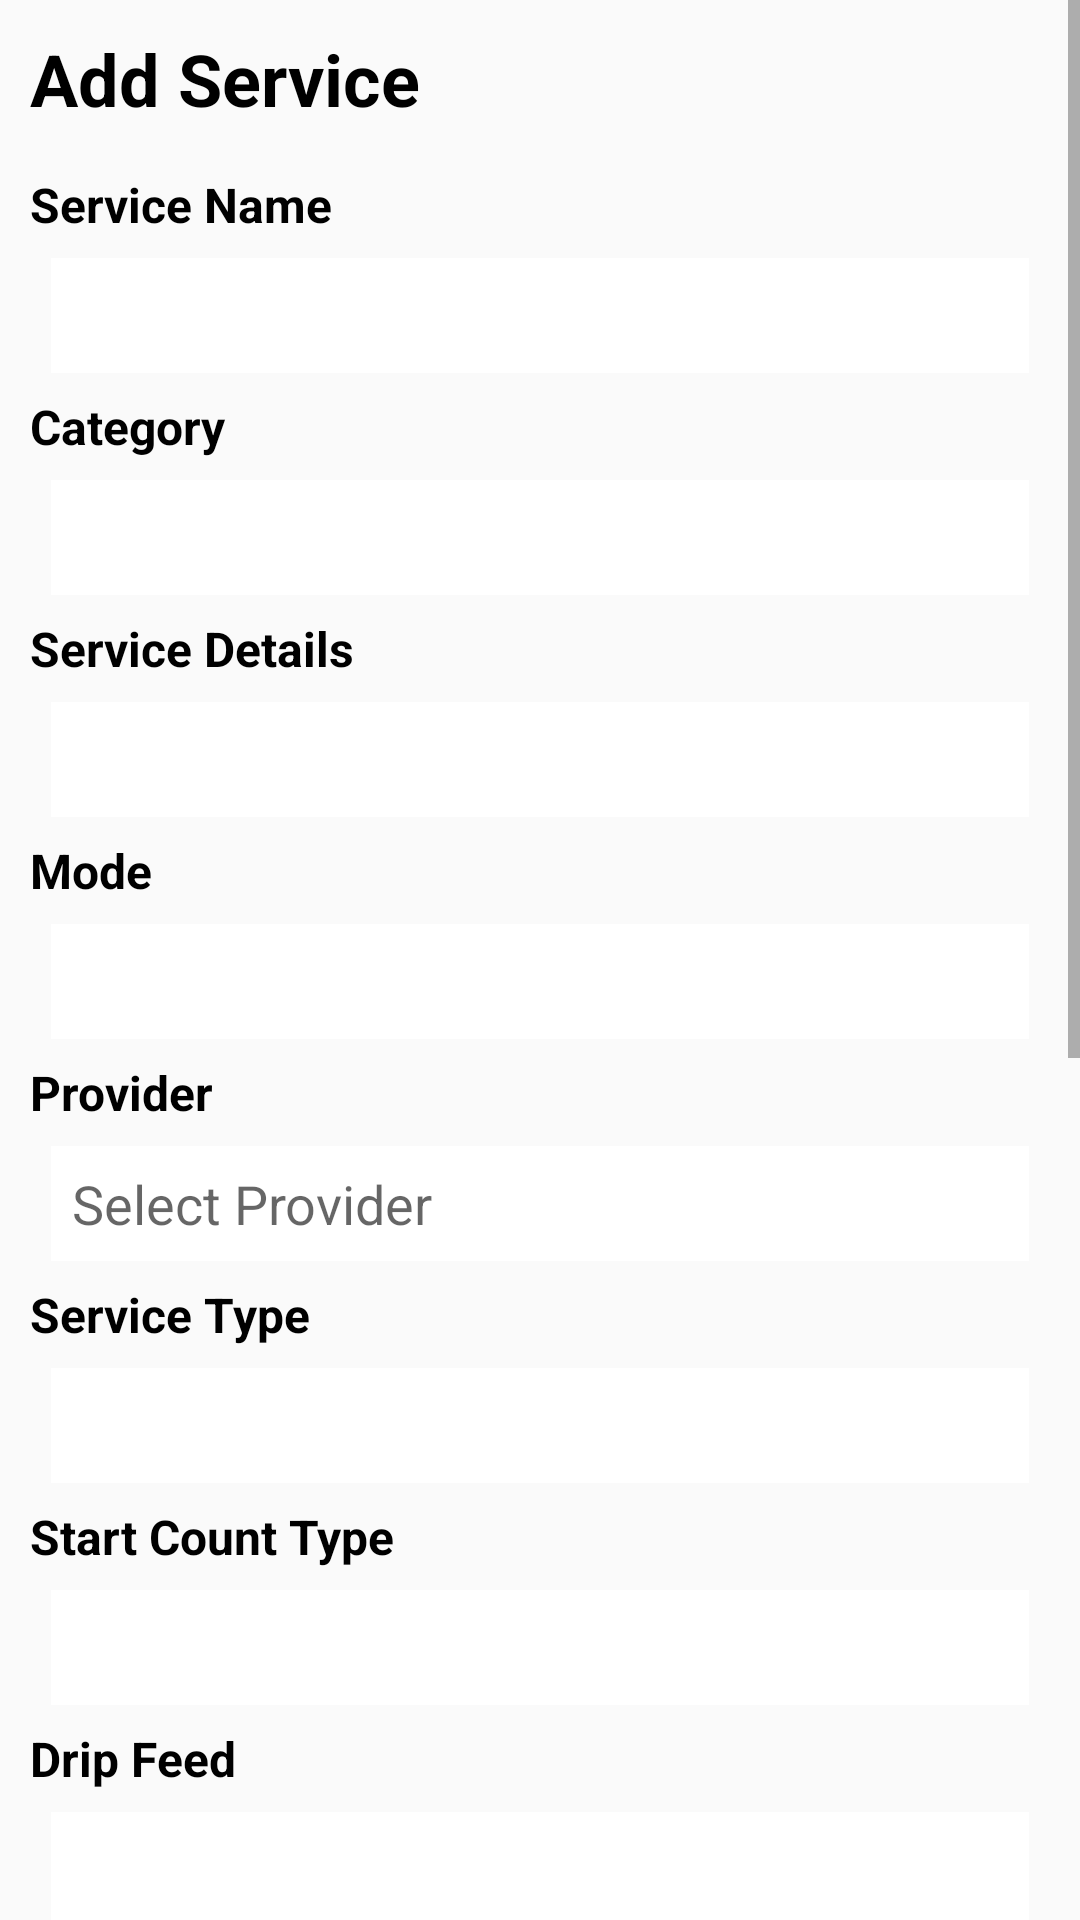

Android layout source for this screen:
<!-- AndroidManifest.xml: application theme Theme.Admin_smmpanel -->
<!-- res/layout/layout_add_services.xml -->
<?xml version="1.0" encoding="utf-8"?>
<ScrollView xmlns:android="http://schemas.android.com/apk/res/android"
    android:layout_width="match_parent"
    android:layout_height="match_parent">
    <LinearLayout
        android:layout_width="match_parent"
        android:layout_height="wrap_content"
        android:padding="10dp"
        android:orientation="vertical">
        <TextView
            style="@style/textView"
            android:text="Add Service"
            android:textSize="24sp"
            android:layout_marginBottom="15dp"/>

        <TextView
            style="@style/textView"
            android:text="Service Name"/>
        <EditText
            android:id="@+id/etxt_sn"
            style="@style/editText" />

        <TextView
            style="@style/textView"
            android:text="Category"/>
        <EditText
            android:id="@+id/etxt_c"
            style="@style/editText" />

        <TextView
            style="@style/textView"
            android:text="Service Details"/>
        <EditText
            android:id="@+id/etxt_sd"
            style="@style/editText" />

        <TextView
            style="@style/textView"
            android:text="Mode"/>
        <EditText
            android:id="@+id/etxt_m"
            style="@style/editText" />

        <TextView
            style="@style/textView"
            android:text="Provider"/>
        <EditText
            android:id="@+id/etxt_p"
            style="@style/editText"
            android:hint="Select Provider" />

        <TextView
            style="@style/textView"
            android:text="Service Type"/>
        <EditText
            android:id="@+id/etxt_st"
            style="@style/editText" />

        <TextView
            style="@style/textView"
            android:text="Start Count Type"/>
        <EditText
            android:id="@+id/etxt_sct"
            style="@style/editText" />

        <TextView
            style="@style/textView"
            android:text="Drip Feed"/>
        <EditText
            android:id="@+id/etxt_dpf"
            style="@style/editText" />

        <TextView
            style="@style/textView"
            android:text="Rate per 1000"/>
        <EditText
            android:id="@+id/etxt_rp"
            style="@style/editText" />

        <TextView
            style="@style/textView"
            android:text="Price Visibility"/>
        <EditText
            android:id="@+id/etxt_pv"
            style="@style/editText" />

        <TextView
            style="@style/textView"
            android:text="Min Order"/>
        <EditText
            android:id="@+id/etxt_mio"
            style="@style/editText" />

        <TextView
            style="@style/textView"
            android:text="Max Order"/>
        <EditText
            android:id="@+id/etxt_mao"
            style="@style/editText" />

        <TextView
            style="@style/textView"
            android:text="Overflow"/>
        <EditText
            android:id="@+id/etxt_of"
            style="@style/editText" />

        <TextView
            style="@style/textView"
            android:text="Downflow"/>
        <EditText
            android:id="@+id/etxt_df"
            style="@style/editText" />

        <LinearLayout
            android:layout_width="wrap_content"
            android:layout_height="wrap_content"
            android:orientation="horizontal">
            <Button
                android:id="@+id/btn_as"
                android:layout_width="wrap_content"
                android:layout_height="wrap_content"
                android:background="@color/cobaltblue"
                android:text="Add Service"
                android:textColor="@color/white"
                android:textAllCaps="false"
                android:textSize="16sp"
                android:padding="5dp"
                android:layout_margin="5dp"/>
            <Button
                android:id="@+id/btn_asClose"
                android:layout_width="wrap_content"
                android:layout_height="wrap_content"
                android:background="@color/white"
                android:text="Cancel"
                android:textAllCaps="false"
                android:textSize="16sp"
                android:padding="5dp"
                android:layout_margin="5dp"/>
        </LinearLayout>
    </LinearLayout>
</ScrollView>
<!-- resources referenced by this layout -->
<resources>
  <style name="editText">
          <item name="android:layout_width">match_parent</item>
          <item name="android:layout_height">wrap_content</item>
          <item name="android:layout_margin">7dp</item>
          <item name="android:padding">7dp</item>
          <item name="android:background">@color/white</item>
          <item name="android:inputType">textPersonName</item>
      </style>
  <style name="textView">
          <item name="android:layout_width">wrap_content</item>
          <item name="android:layout_height">wrap_content</item>
          <item name="android:textColor">@color/black</item>
          <item name="android:textSize">16sp</item>
          <item name="android:textStyle">bold</item>
      </style>
  <style name="Theme.Admin_smmpanel" parent="Theme.AppCompat.DayNight.NoActionBar">
          
          <item name="colorPrimary">@color/purple_500</item>
          <item name="colorPrimaryVariant">@color/purple_700</item>
          <item name="colorOnPrimary">@color/white</item>
          
          <item name="colorSecondary">@color/teal_200</item>
          <item name="colorSecondaryVariant">@color/teal_700</item>
          <item name="colorOnSecondary">@color/black</item>
          
          <item name="android:statusBarColor" tools:targetApi="l">?attr/colorPrimaryVariant</item>
          
      </style>
  <!-- not gathered from this repository: default colours our renderer supplied (Android Studio template values) -->
  <color name="purple_500">#FF6200EE</color>
  <color name="purple_700">#FF3700B3</color>
  <color name="teal_200">#FF03DAC5</color>
  <color name="teal_700">#FF018786</color>
  <color name="black">#FF000000</color>
  <color name="white">#FFFFFFFF</color>
</resources>
